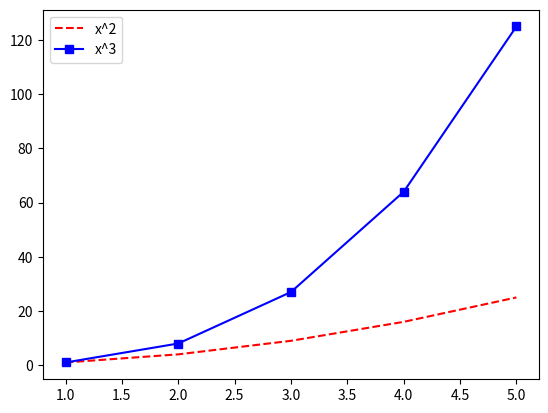

Reproduce this figure in Python.
import matplotlib.pyplot as plt

x_vals_1 = [1, 2, 3, 4, 5]
y_vals_1 = [1, 4, 9, 16, 25]
plt.plot(x_vals_1, y_vals_1, 'r--', label='x^2')
y_vals_2 = [1, 8, 27, 64, 125]
plt.plot(x_vals_1, y_vals_2, 'bs-', label='x^3')
plt.legend()
plt.show()
